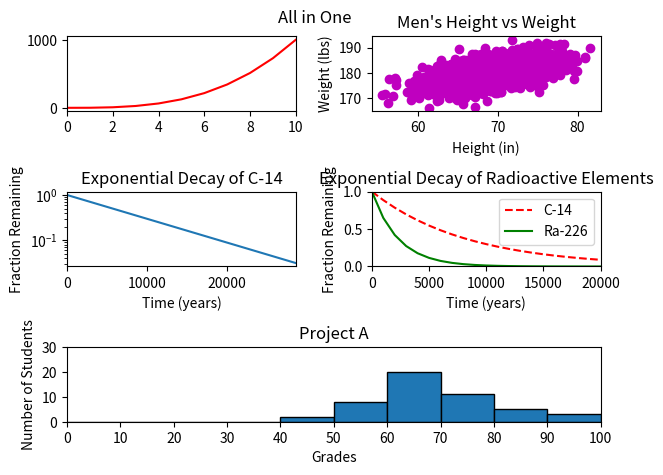

Write the Python code that produced this figure.
#!/usr/bin/env python3
import numpy as np
import matplotlib.pyplot as plt


def all_in_one():

    y0 = np.arange(0, 11) ** 3

    mean = [69, 0]
    cov = [[15, 8], [8, 15]]
    np.random.seed(5)
    x1, y1 = np.random.multivariate_normal(mean, cov, 2000).T
    y1 += 180

    x2 = np.arange(0, 28651, 5730)
    r2 = np.log(0.5)
    t2 = 5730
    y2 = np.exp((r2 / t2) * x2)

    x3 = np.arange(0, 21000, 1000)
    r3 = np.log(0.5)
    t31 = 5730
    t32 = 1600
    y31 = np.exp((r3 / t31) * x3)
    y32 = np.exp((r3 / t32) * x3)

    np.random.seed(5)
    student_grades = np.random.normal(68, 15, 50)

    plt.subplot2grid((3, 2), (0, 0))
    plt.plot(y0, "r-")
    plt.xticks(np.arange(0, 11, 2))
    plt.xlim(0, 10)

    plt.subplot2grid((3, 2), (0, 1))
    plt.scatter(x1, y1, c="m")
    plt.xlabel("Height (in)")
    plt.ylabel("Weight (lbs)")
    plt.title("Men's Height vs Weight")

    plt.subplot2grid((3, 2), (1, 0))
    plt.plot(x2, y2)
    plt.xlim(0, 28650)
    plt.yscale("log")
    plt.xlabel("Time (years)")
    plt.ylabel("Fraction Remaining")
    plt.title("Exponential Decay of C-14")

    plt.subplot2grid((3, 2), (1, 1))
    plt.plot(x3, y31, "r--", label="C-14")
    plt.plot(x3, y32, "g-", label="Ra-226")
    plt.xlim(0, 20000)
    plt.ylim(0, 1)
    plt.xlabel("Time (years)")
    plt.ylabel("Fraction Remaining")
    plt.title("Exponential Decay of Radioactive Elements")
    plt.legend()

    plt.subplot2grid((3, 2), (2, 0), colspan=2)
    plt.hist(student_grades, bins=range(0, 101, 10), edgecolor="black")
    plt.xlim(0, 100)
    plt.ylim(0, 30)
    plt.xticks(np.arange(0, 101, 10))
    plt.yticks(np.arange(0, 31, 10))
    plt.xlabel("Grades")
    plt.ylabel("Number of Students")
    plt.title("Project A")

    plt.tight_layout()
    plt.suptitle("All in One")
    plt.show()


all_in_one()
